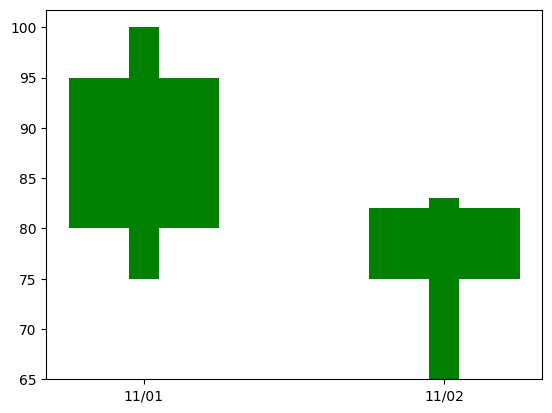

Write Python code to recreate this figure.
import matplotlib.pyplot as plt
plt.rc('font', family='Microsoft JhengHei')
'''
範例資料:
日期, 開盤價, 最高價, 最低價, 收盤價
11/01, 95, 80, 100, 75
11/02, 82, 75, 83, 65
11/03, 73, 85, 90, 70
'''
# 根據範例資料，繪製 K 線圖
plt.bar('11/01', 15, bottom=80, color='green', width=0.5)  # 11/01
plt.bar('11/01', 25, bottom=75, color='green', width=0.1)  # 11/01
plt.bar('11/02', 7, bottom=75, color='green', width=0.5)  # 11/02
plt.bar('11/02', 18, bottom=65, color='green', width=0.1)  # 11/02
plt.show()
# import matplotlib.dates as mdates
# from matplotlib.patches import Rectangle
# import datetime
# # 範例數據 (日期, 開盤價, 最高價, 最低價, 收盤價)
# data = [
#     ("2023-04-20", 100, 110, 95, 105),
#     ("2023-04-21", 105, 115, 100, 110),
#     ("2023-04-22", 110, 120, 105, 115),
#     ("2023-04-23", 115, 125, 110, 120),
#     ("2023-04-24", 120, 130, 115, 125),
# ]

# # 將日期轉換為 datetime 格式
# dates = [datetime.datetime.strptime(d[0], "%Y-%m-%d") for d in data]
# opens = [d[1] for d in data]
# highs = [d[2] for d in data]
# lows = [d[3] for d in data]
# closes = [d[4] for d in data]

# # 繪製 K 線圖
# fig, ax = plt.subplots()

# for i in range(len(data)):
#     color = 'green' if closes[i] >= opens[i] else 'red'
#     # 畫出影線
#     ax.plot([dates[i], dates[i]], [lows[i], highs[i]], color=color, linewidth=1)
#     # 畫出實體
#     rect = Rectangle(
#         (mdates.date2num(dates[i]) - 0.2, min(opens[i], closes[i])),
#         0.4,
#         abs(opens[i] - closes[i]),
#         color=color
#     )
#     ax.add_patch(rect)

# # 設定日期格式
# ax.xaxis.set_major_formatter(mdates.DateFormatter("%Y-%m-%d"))
# ax.xaxis.set_major_locator(mdates.DayLocator())
# plt.xticks(rotation=45)
# plt.title("K-line Chart")
# plt.xlabel("Date")
# plt.ylabel("Price")
# plt.grid()

# plt.show()